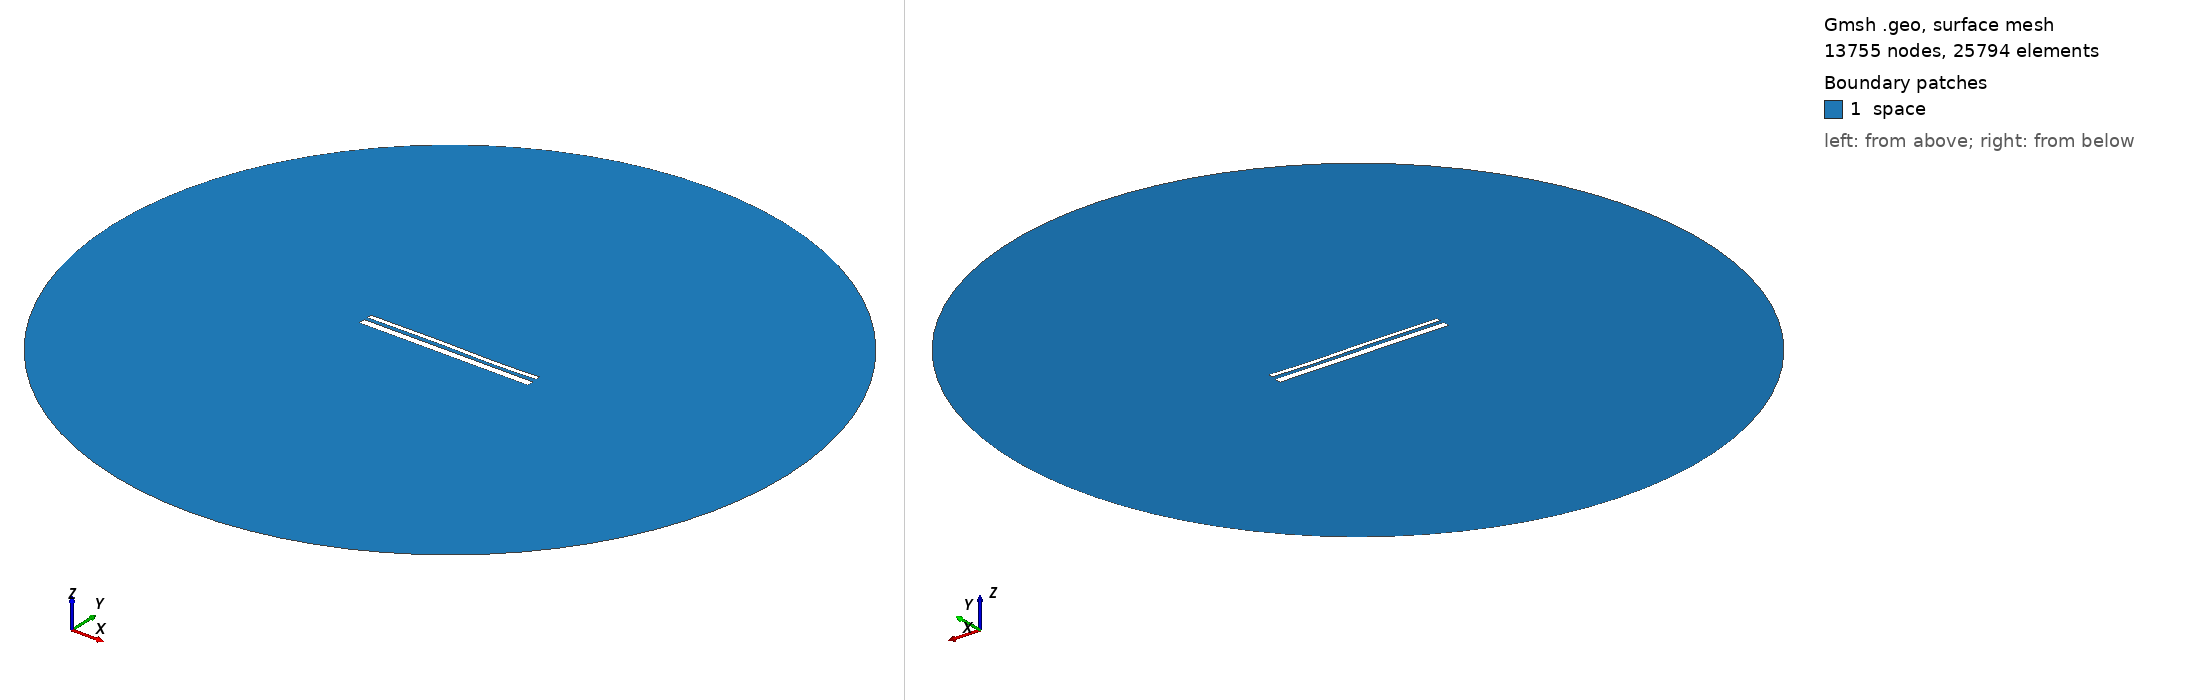

Gmsh geometry script, surface-meshed: 13755 nodes, 25794 surface elements. Boundary patches (legend numbers): 1 space. Left view from above one corner, right view from below the opposite corner. Legend entries are the model's physical surfaces. The drawing asked Gmsh for element sizes between 1% and 20% of the model's largest extent; the script's own settings can give other sizes.

=== 13447.geo (drawn) ===
//---------------------------------------
// Geometry kernel
//---------------------------------------

SetFactory("OpenCASCADE");



//---------------------------------------
// Parameters of the geometry
//---------------------------------------

// Overetch of the upper plate
overetch = 0.5;

// Distance between the plates
distance = 1.75;

// Discretization over the x axis (for the deformation)
nx = 50; 

// Length of the plate
L = 100 - overetch; 

// Number of modes
n = 4; 

// 1st mode coefficient
coeff(1) = 0.0;
beta(1) = 0.596864 * 3.1415926535 / L;

// 2nd mode coefficient
coeff(2) = 0.0;
beta(2) = 1.49418 * 3.1415926535 / L;

// 3rd mode coefficient
coeff(3) = 0.15;
beta(3) = 2.50025 * 3.1415926535 / L;

// 4th mode coefficient
coeff(4) = -0.075;
beta(4) = 3.49999 * 3.1415926535 / L;



//---------------------------------------
// Upper plate (deformed rectangle)
//---------------------------------------

// Coordiantes of the upper plate
xmin = -50;
xmax = 50 - overetch;

// Height of the upper plate
yheight = 4 - 2 * overetch;

// Indexes of the points
UpperID[] = {};
LowerID[] = {};
LeftID[] = {};
RightID[] = {};

// Point index
p = 1;

// Horizontal edges
For i In {1:nx}
    x = xmin + (i-1)*(xmax - xmin)/(nx-1);

    y_bottom = distance / 2 + overetch;
    For j In {1:n}
        C = (Cosh(beta(j)*L) + Cos(beta(j)*L)) / (Sinh(beta(j)*L) + Sin(beta(j)*L));
        y_bottom  = y_bottom + coeff(j) * (Cosh(beta(j)*(x+50)) - Cos(beta(j)*(x+50)) - C * (Sinh(beta(j)*(x+50)) - Sin(beta(j)*(x+50))));
    EndFor

    y_top = y_bottom + yheight;

    Point(p) = {x, y_top, 0, 1.0};
    UpperID[i] = p;
    p = p + 1;

    Point(p) = {x, y_bottom, 0, 1.0};
    LowerID[i] = p;
    p = p + 1;
EndFor

// Create point lists
UpperPts[] = {}; LowerPts[] = {};
For i In {1:nx}
  UpperPts[] += {UpperID[i]};
  LowerPts[] += {LowerID[i]};
EndFor

// Build splines
Spline(1) = {UpperPts[]};
Spline(2) = {LowerPts[]};
Line(3) = {LowerPts[nx-1], UpperPts[nx-1]};
Line(4) = {LowerPts[0], UpperPts[0]};

// Build the plane surface
Curve Loop(1) = {2, 3, -1, -4};
Plane Surface(1) = {1};



//---------------------------------------
// Lower plate (rectangle)
//---------------------------------------

// Vertices
Point(1001) = {-50, -1, 0, 1.0};
Point(1002) = { 50, -1, 0, 1.0};
Point(1003) = { 50,  -5, 0, 1.0};
Point(1004) = {-50,  -5, 0, 1.0};

// Edges
Line(5) = {1001, 1002};
Line(6) = {1002, 1003};
Line(7) = {1003, 1004};
Line(8) = {1004, 1001};

// Plane surface
Line Loop(2) = {5, 6, 7, 8};
Plane Surface(2) = {2}; 



//---------------------------------------
// Outer (fictious) boundary
//---------------------------------------

// Points
Point(1005) = {0, 0, 0};       // Center
Point(1006) = {200, 0, 0};     // Start point
Point(1007) = {0, 200, 0};     // 90 degrees
Point(1008) = {-200, 0, 0};    // 180 degrees
Point(1009) = {0, -200, 0};    // 270 degrees

// Circle arcs (each needs start, center, end)
Circle(9) = {1006, 1005, 1007};
Circle(10) = {1007, 1005, 1008};
Circle(11) = {1008, 1005, 1009};
Circle(12) = {1009, 1005, 1006};

// Plane surface for the entire domain
Curve Loop(3) = {9, 10, 11, 12};
Surface(3) = {3};

// Subtract the plates from the whole domain to obtain the actual domain where we want to solve the equations
BooleanDifference{ Surface{3}; Delete; }{ Surface{1}; Surface{2}; Delete; }




//---------------------------------------
// Transfinite Lines/Curves
//---------------------------------------

// Set the number of points on the boundaries
r = 7;

// Plates
Transfinite Curve {1, 2} = 50*r Using Progression 1;
Transfinite Curve {3, 4} = 2*r Using Progression 1;
Transfinite Line {5, 7} = 50*r Using Progression 1;
Transfinite Line {6, 8} = 2*r Using Progression 1;

// Outer boundary
Transfinite Line {9, 10, 11, 12} = 20 Using Progression 1;



//---------------------------------------
// Physical groups
//---------------------------------------                

// Physical curves (boundaries)
Physical Line("force_segment", 10) = {2};
Physical Line("upper_plate", 11) = {1, 3, 4};
Physical Line("lower_plate", 12) = {5, 6, 7, 8};
Physical Line("boundary", 20) = {9, 10, 11, 12};

// Physical Surfaces
Physical Surface("space", 30) = {3};



//---------------------------------------
// 6. Generate the Mesh
//---------------------------------------

// 2D mesh generation
Mesh 2;
